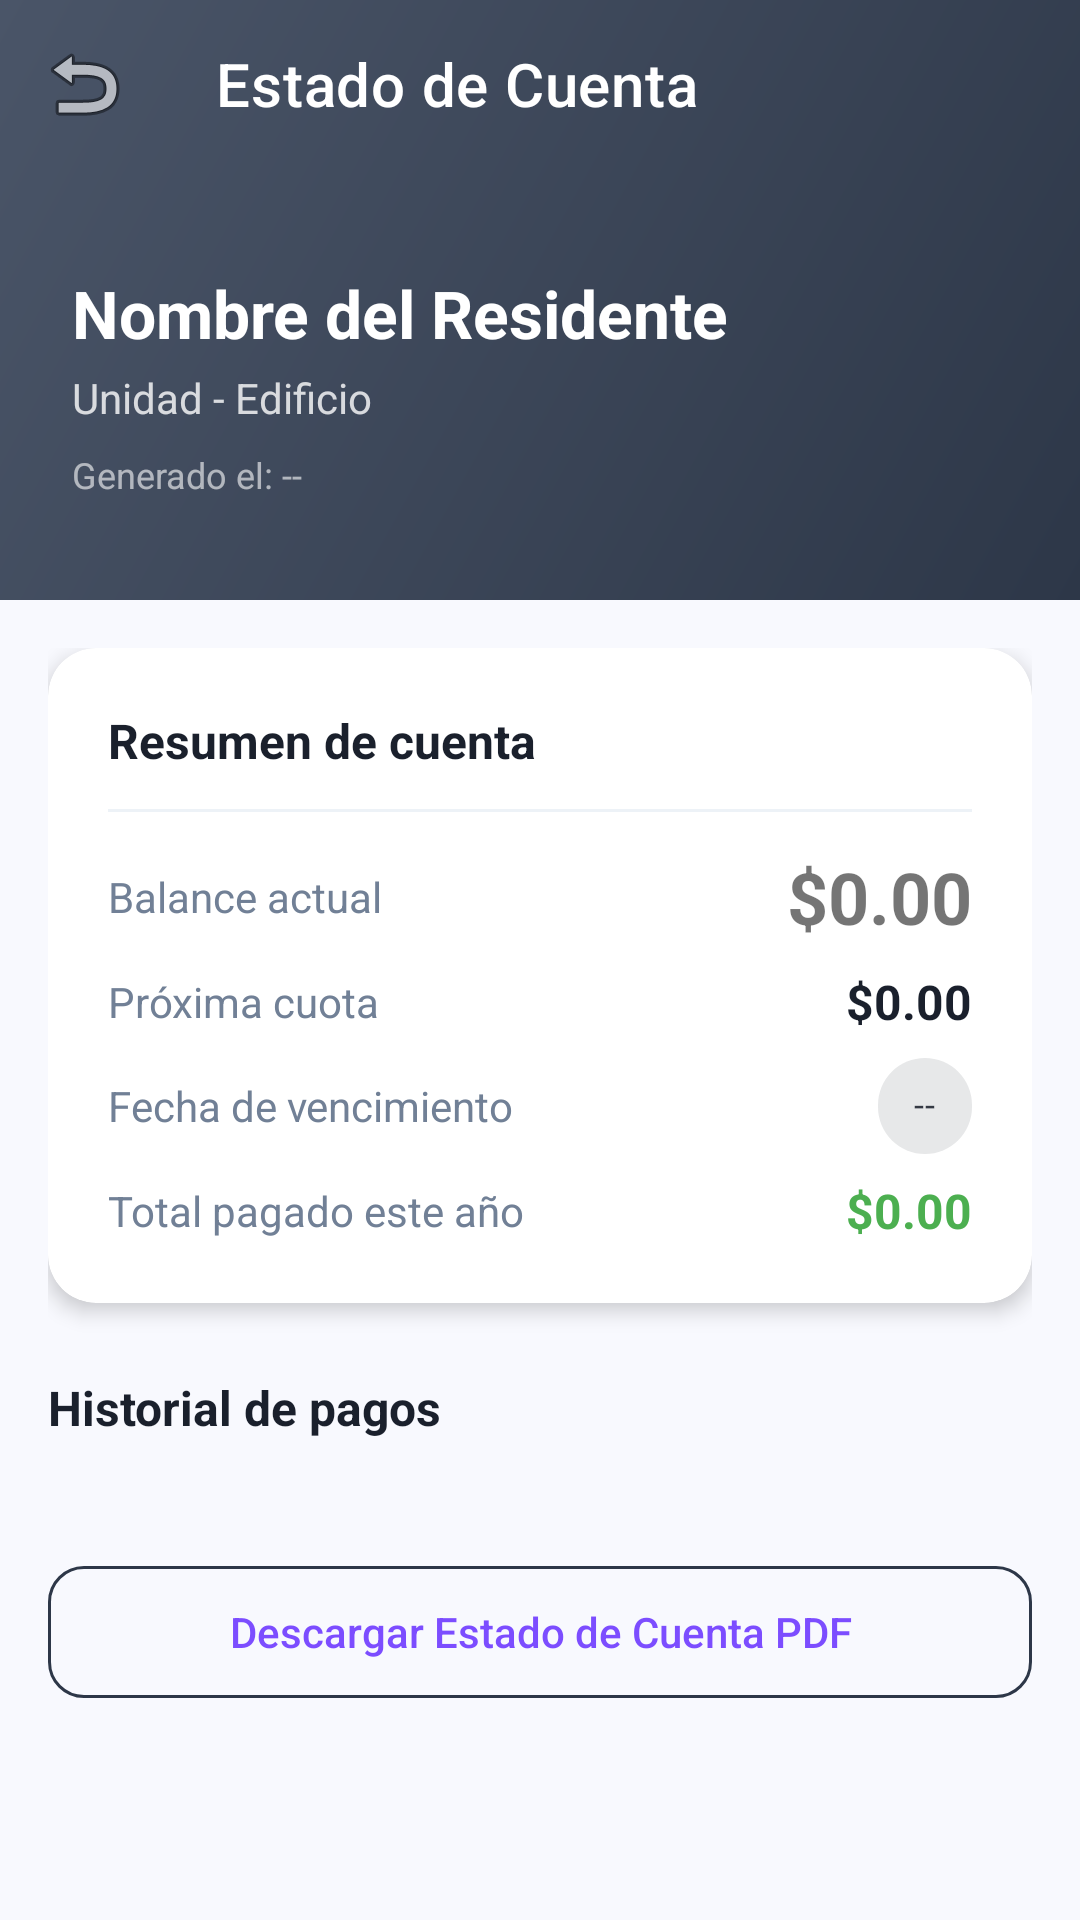

Layout XML and referenced resources for this Android screen:
<!-- AndroidManifest.xml: application theme Theme.Adminiums1 -->
<!-- res/layout/activity_estado_cuenta.xml -->
<?xml version="1.0" encoding="utf-8"?>
<androidx.coordinatorlayout.widget.CoordinatorLayout xmlns:android="http://schemas.android.com/apk/res/android"
    xmlns:app="http://schemas.android.com/apk/res-auto"
    android:layout_width="match_parent"
    android:layout_height="match_parent"
    android:background="@color/colorBackground">

    <com.google.android.material.appbar.AppBarLayout
        android:layout_width="match_parent"
        android:layout_height="wrap_content">

        <com.google.android.material.appbar.CollapsingToolbarLayout
            android:id="@+id/collapsingToolbar"
            android:layout_width="match_parent"
            android:layout_height="200dp"
            app:contentScrim="@color/colorResidente"
            app:expandedTitleMarginBottom="20dp"
            app:expandedTitleMarginStart="20dp"
            app:layout_scrollFlags="scroll|exitUntilCollapsed"
            app:titleEnabled="false">

            <LinearLayout
                android:layout_width="match_parent"
                android:layout_height="match_parent"
                android:background="@drawable/bg_header_residente"
                android:gravity="center_vertical"
                android:orientation="vertical"
                android:paddingHorizontal="24dp"
                android:paddingTop="56dp">

                <TextView
                    android:id="@+id/tvResidenteNombre"
                    android:layout_width="wrap_content"
                    android:layout_height="wrap_content"
                    android:text="Nombre del Residente"
                    android:textColor="@color/white"
                    android:textSize="22sp"
                    android:textStyle="bold" />

                <TextView
                    android:id="@+id/tvResidenteUnidadEdificio"
                    android:layout_width="wrap_content"
                    android:layout_height="wrap_content"
                    android:layout_marginTop="4dp"
                    android:text="Unidad - Edificio"
                    android:textColor="#CCFFFFFF"
                    android:textSize="14sp" />

                <TextView
                    android:id="@+id/tvFechaGeneracion"
                    android:layout_width="wrap_content"
                    android:layout_height="wrap_content"
                    android:layout_marginTop="8dp"
                    android:text="Generado el: --"
                    android:textColor="#99FFFFFF"
                    android:textSize="12sp" />
            </LinearLayout>

            <androidx.appcompat.widget.Toolbar
                android:id="@+id/toolbar"
                android:layout_width="match_parent"
                android:layout_height="?attr/actionBarSize"
                app:layout_collapseMode="pin"
                app:navigationIcon="@android:drawable/ic_menu_revert"
                app:title="Estado de Cuenta"
                app:titleTextColor="@color/white" />

        </com.google.android.material.appbar.CollapsingToolbarLayout>
    </com.google.android.material.appbar.AppBarLayout>


    <androidx.core.widget.NestedScrollView
        android:layout_width="match_parent"
        android:layout_height="match_parent"
        app:layout_behavior="@string/appbar_scrolling_view_behavior">

        <LinearLayout
            android:layout_width="match_parent"
            android:layout_height="wrap_content"
            android:orientation="vertical"
            android:padding="16dp">

            <com.google.android.material.card.MaterialCardView
                android:layout_width="match_parent"
                android:layout_height="wrap_content"
                android:layout_marginBottom="24dp"
                app:cardCornerRadius="16dp"
                app:cardElevation="4dp">

                <LinearLayout
                    android:layout_width="match_parent"
                    android:layout_height="wrap_content"
                    android:orientation="vertical"
                    android:padding="20dp">

                    <TextView
                        android:layout_width="wrap_content"
                        android:layout_height="wrap_content"
                        android:text="Resumen de cuenta"
                        android:textColor="@color/colorTextPrimary"
                        android:textSize="16sp"
                        android:textStyle="bold" />

                    <View
                        android:layout_width="match_parent"
                        android:layout_height="1dp"
                        android:layout_marginVertical="12dp"
                        android:background="@color/colorBorderTertiary" />

                    <LinearLayout
                        android:layout_width="match_parent"
                        android:layout_height="wrap_content"
                        android:gravity="center_vertical"
                        android:orientation="horizontal">

                        <TextView
                            android:layout_width="0dp"
                            android:layout_height="wrap_content"
                            android:layout_weight="1"
                            android:text="Balance actual"
                            android:textColor="@color/colorTextSecondary" />

                        <TextView
                            android:id="@+id/tvBalanceMonto"
                            android:layout_width="wrap_content"
                            android:layout_height="wrap_content"
                            android:text="$0.00"
                            android:textSize="24sp"
                            android:textStyle="bold" />
                    </LinearLayout>

                    <LinearLayout
                        android:layout_width="match_parent"
                        android:layout_height="wrap_content"
                        android:layout_marginTop="8dp"
                        android:gravity="center_vertical"
                        android:orientation="horizontal">

                        <TextView
                            android:layout_width="0dp"
                            android:layout_height="wrap_content"
                            android:layout_weight="1"
                            android:text="Próxima cuota"
                            android:textColor="@color/colorTextSecondary" />

                        <TextView
                            android:id="@+id/tvProximaCuotaMonto"
                            android:layout_width="wrap_content"
                            android:layout_height="wrap_content"
                            android:text="$0.00"
                            android:textColor="@color/colorTextPrimary"
                            android:textSize="16sp"
                            android:textStyle="bold" />
                    </LinearLayout>

                    <LinearLayout
                        android:layout_width="match_parent"
                        android:layout_height="wrap_content"
                        android:layout_marginTop="8dp"
                        android:gravity="center_vertical"
                        android:orientation="horizontal">

                        <TextView
                            android:layout_width="0dp"
                            android:layout_height="wrap_content"
                            android:layout_weight="1"
                            android:text="Fecha de vencimiento"
                            android:textColor="@color/colorTextSecondary" />

                        <com.google.android.material.chip.Chip
                            android:id="@+id/chipFechaVencimiento"
                            android:layout_width="wrap_content"
                            android:layout_height="wrap_content"
                            android:text="--"
                            android:textSize="12sp"
                            app:chipMinTouchTargetSize="0dp" />
                    </LinearLayout>

                    <LinearLayout
                        android:layout_width="match_parent"
                        android:layout_height="wrap_content"
                        android:layout_marginTop="8dp"
                        android:gravity="center_vertical"
                        android:orientation="horizontal">

                        <TextView
                            android:layout_width="0dp"
                            android:layout_height="wrap_content"
                            android:layout_weight="1"
                            android:text="Total pagado este año"
                            android:textColor="@color/colorTextSecondary" />

                        <TextView
                            android:id="@+id/tvTotalAnualMonto"
                            android:layout_width="wrap_content"
                            android:layout_height="wrap_content"
                            android:text="$0.00"
                            android:textColor="@color/colorSuccess"
                            android:textSize="16sp"
                            android:textStyle="bold" />
                    </LinearLayout>
                </LinearLayout>
            </com.google.android.material.card.MaterialCardView>

            <TextView
                android:layout_width="wrap_content"
                android:layout_height="wrap_content"
                android:layout_marginBottom="12dp"
                android:text="Historial de pagos"
                android:textColor="@color/colorTextPrimary"
                android:textSize="16sp"
                android:textStyle="bold" />

            <androidx.recyclerview.widget.RecyclerView
                android:id="@+id/rvHistorialPagos"
                android:layout_width="match_parent"
                android:layout_height="wrap_content"
                android:nestedScrollingEnabled="false" />

            <com.google.android.material.button.MaterialButton
                android:id="@+id/btnDownloadPdf"
                style="@style/Widget.MaterialComponents.Button.OutlinedButton"
                android:layout_width="match_parent"
                android:layout_height="56dp"
                android:layout_marginTop="24dp"
                android:layout_marginBottom="32dp"
                android:text="Descargar Estado de Cuenta PDF"
                app:cornerRadius="12dp"
                app:strokeColor="@color/colorResidente" />

        </LinearLayout>
    </androidx.core.widget.NestedScrollView>

    <ProgressBar
        android:id="@+id/progressBar"
        android:layout_width="wrap_content"
        android:layout_height="wrap_content"
        android:layout_gravity="center"
        android:visibility="gone" />

</androidx.coordinatorlayout.widget.CoordinatorLayout>
<!-- resources referenced by this layout -->
<resources>
  <color name="colorBackground">#F8F9FE</color>
  <color name="colorBorderTertiary">#EDF2F7</color>
  <color name="colorResidente">#2D3748</color>
  <color name="colorSuccess">#4CAF50</color>
  <color name="colorTextPrimary">#1A202C</color>
  <color name="colorTextSecondary">#718096</color>
  <color name="white">#FFFFFF</color>
  <!-- drawable bg_header_residente (drawable) -->
  <?xml version="1.0" encoding="utf-8"?>
  <shape xmlns:android="http://schemas.android.com/apk/res/android">
      <gradient
          android:type="linear"
          android:angle="135"
          android:startColor="#2D3748"
          android:endColor="#4A5568"/>
  </shape>
  <style name="Theme.Adminiums1" parent="Theme.MaterialComponents.Light.NoActionBar">
          <item name="colorPrimary">@color/colorPrimary</item>
          <item name="colorPrimaryVariant">@color/colorPrimaryDark</item>
          <item name="colorOnPrimary">@color/white</item>
          <item name="colorSecondary">@color/colorPrimaryLight</item>
          <item name="colorOnSecondary">@color/white</item>
          <item name="android:colorBackground">@color/colorBackground</item>
          <item name="colorSurface">@color/colorSurface</item>
          <item name="colorOnSurface">@color/colorTextPrimary</item>
          <item name="android:windowBackground">@color/colorBackground</item>
          <item name="materialButtonStyle">@style/Widget.Adminiums.Button</item>
          <item name="textInputStyle">@style/Widget.Adminiums.TextInputLayout</item>
      </style>
  <color name="colorPrimary">#7C4DFF</color>
  <color name="colorPrimaryDark">#6200EA</color>
  <color name="colorPrimaryLight">#B47CFF</color>
  <color name="colorSurface">#FFFFFF</color>
  <style name="Widget.Adminiums.Button" parent="Widget.MaterialComponents.Button">
          <item name="android:textAllCaps">false</item>
          <item name="cornerRadius">8dp</item>
          <item name="android:letterSpacing">0</item>
      </style>
  <style name="Widget.Adminiums.TextInputLayout" parent="Widget.MaterialComponents.TextInputLayout.OutlinedBox">
          <item name="boxStrokeColor">@color/colorBorderSecondary</item>
          <item name="boxStrokeWidth">0.5dp</item>
          <item name="boxCornerRadiusTopStart">8dp</item>
          <item name="boxCornerRadiusTopEnd">8dp</item>
          <item name="boxCornerRadiusBottomStart">8dp</item>
          <item name="boxCornerRadiusBottomEnd">8dp</item>
          <item name="boxBackgroundColor">@color/colorSurfaceSecondary</item>
          <item name="hintTextColor">@color/colorTextSecondary</item>
          <item name="android:textColorHint">@color/colorTextTertiary</item>
      </style>
  <color name="colorBorderSecondary">#E2E8F0</color>
  <color name="colorSurfaceSecondary">#F3F5F7</color>
  <color name="colorTextTertiary">#A0AEC0</color>
</resources>
